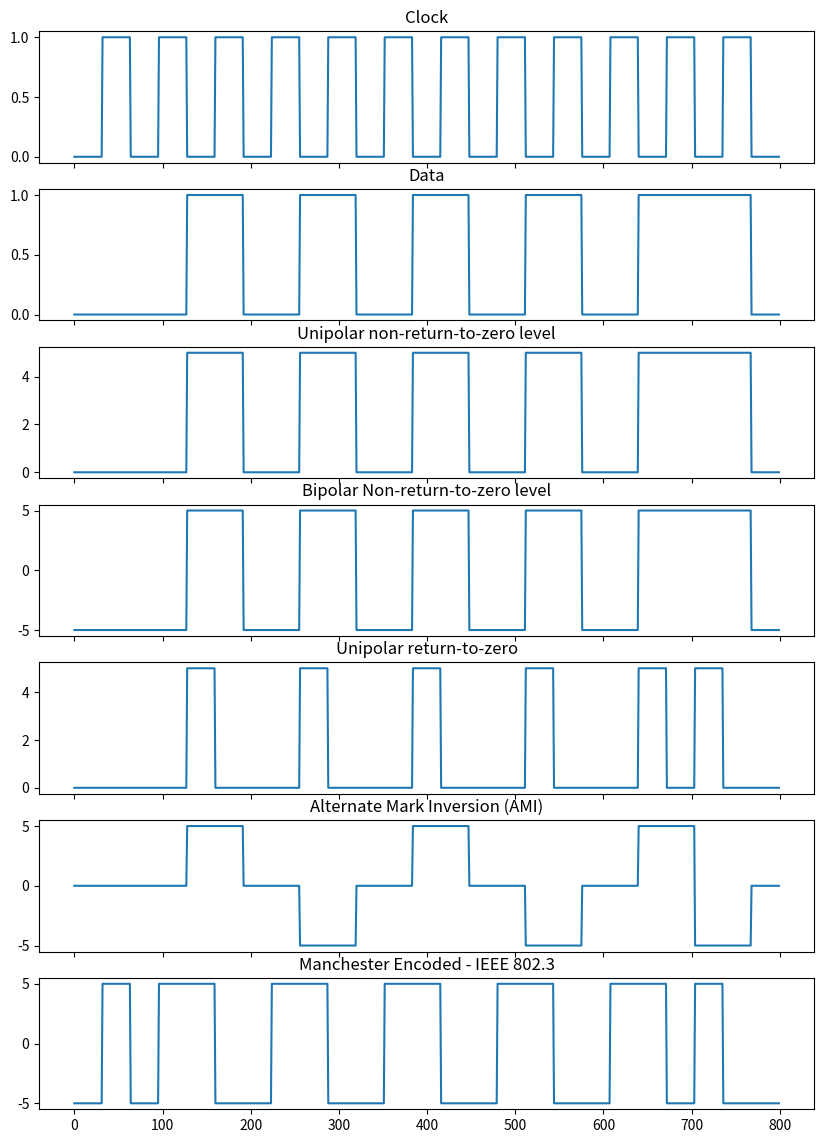

Reproduce this figure in Python.
!pip install numpy
!pip install matplotlib

# -*- coding: utf-8 -*-


import numpy as np
import matplotlib.pyplot as plt

L = 32 # number of digital samples per data bit
Fs = 8*L # Sampling frequency
voltageLevel = 5 # peak voltage level in Volts
data = (np.random.rand(10000)>0.5).astype(int) # random 1s and 0s for data
clk = np.arange(0,2*len(data)) % 2 # clock samples
print(clk)
"""**AMI encoding**"""

ami = 1*data; previousOne = 0

for ii in range(0,len(data)):
  if (ami[ii]==1) and (previousOne==0):
    ami[ii] = voltageLevel
    previousOne=1;
  if (ami[ii]==1) and (previousOne==1):
    ami[ii]= -voltageLevel
    previousOne = 0;

"""**Converting the bits to sequences and mapping to voltage levels**"""

clk_sequence = np.repeat(clk,L)
data_sequence = np.repeat(data,2*L)
unipolar_nrz_l = voltageLevel*data_sequence
nrz_encoded = voltageLevel*(2*data_sequence - 1)
unipolar_rz = voltageLevel * (data_sequence * (1 - clk_sequence))
ami_sequence = np.repeat(ami,2*L)
manchester_encoded = voltageLevel* (2*np.logical_xor(data_sequence,clk_sequence).astype(int)-1)

fig, ax = plt.subplots(7,1,sharex='col', figsize=(10, 14))
ax[0].plot(clk_sequence[0:800]);ax[0].set_title('Clock')
ax[1].plot(data_sequence[0:800]);ax[1].set_title('Data')
ax[2].plot(unipolar_nrz_l[0:800]); ax[2].set_title('Unipolar non-return-to-zero level')
ax[3].plot(nrz_encoded[0:800]); ax[3].set_title('Bipolar Non-return-to-zero level')
ax[4].plot(unipolar_rz[0:800]); ax[4].set_title('Unipolar return-to-zero')
ax[5].plot(ami_sequence[0:800]); ax[5].set_title('Alternate Mark Inversion (AMI)')
ax[6].plot(manchester_encoded[0:800]); ax[6].set_title('Manchester Encoded - IEEE 802.3')
plt.show()

